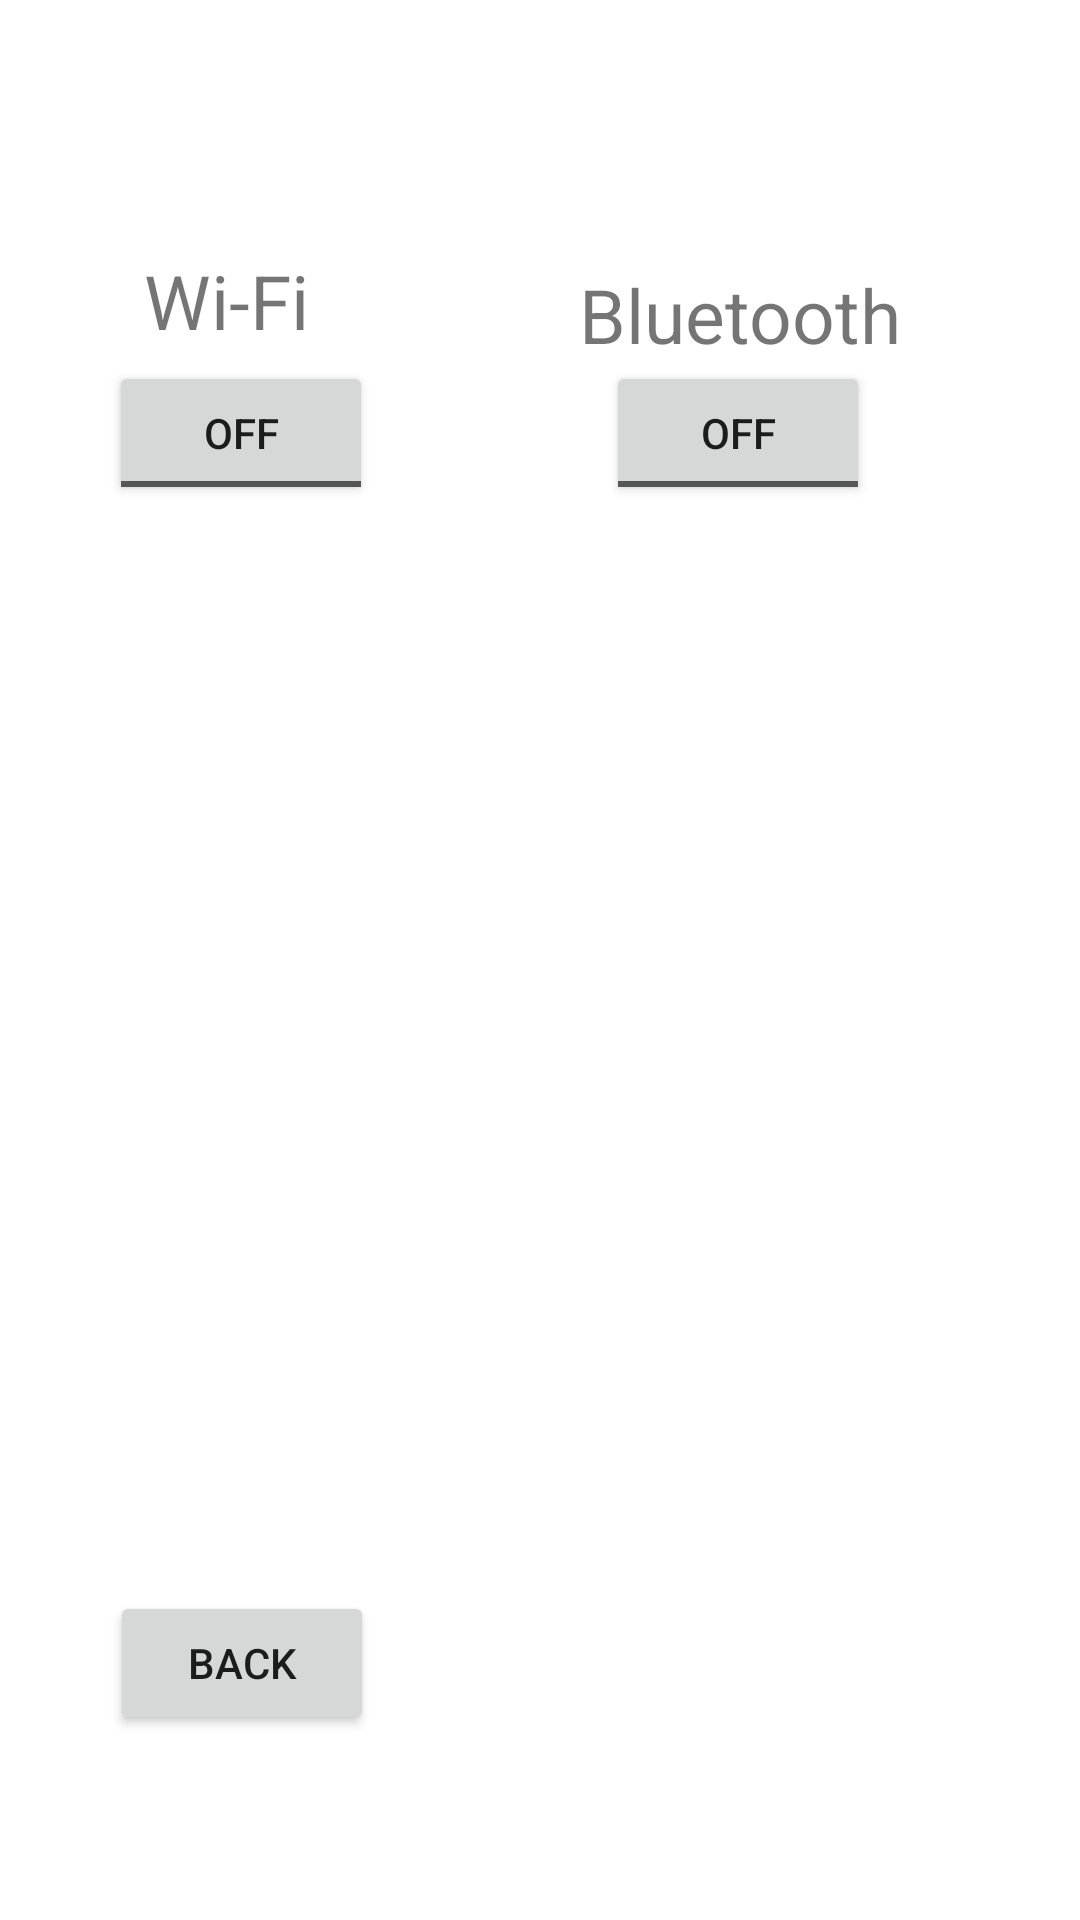

Produce the Android XML layout that renders to this screen, including the resource entries it uses.
<!-- AndroidManifest.xml: application theme Theme.All -->
<!-- res/layout/activity_toggle.xml -->
<?xml version="1.0" encoding="utf-8"?>
<androidx.constraintlayout.widget.ConstraintLayout xmlns:android="http://schemas.android.com/apk/res/android"
    xmlns:app="http://schemas.android.com/apk/res-auto"
    xmlns:tools="http://schemas.android.com/tools"
    android:layout_width="match_parent"
    android:layout_height="match_parent"
    tools:context=".Toggle_Activity">

    <TextView
        android:id="@+id/textView"
        android:layout_width="110dp"
        android:layout_height="37dp"
        android:layout_marginStart="48dp"
        android:text="Wi-Fi"
        android:textSize="25dp"
        app:layout_constraintBottom_toTopOf="@+id/toggleButton"
        app:layout_constraintStart_toStartOf="parent"
        app:layout_constraintTop_toTopOf="parent"
        app:layout_constraintVertical_bias="1.0" />

    <TextView
        android:id="@+id/textView2"
        android:layout_width="137dp"
        android:layout_height="33dp"
        android:layout_marginTop="88dp"
        android:text="Bluetooth"
        android:textSize="25dp"
        app:layout_constraintBottom_toTopOf="@+id/toggleButton2"
        app:layout_constraintEnd_toEndOf="parent"
        app:layout_constraintHorizontal_bias="0.537"
        app:layout_constraintStart_toEndOf="@+id/textView"
        app:layout_constraintTop_toTopOf="parent"
        app:layout_constraintVertical_bias="0.107" />

    <ToggleButton
        android:id="@+id/toggleButton"
        android:layout_width="wrap_content"
        android:layout_height="wrap_content"
        android:text="ToggleButton"
        android:textOff="OFF"
        android:textOn="ON"
        app:layout_constraintBottom_toBottomOf="parent"
        app:layout_constraintEnd_toEndOf="parent"
        app:layout_constraintHorizontal_bias="0.133"
        app:layout_constraintStart_toStartOf="parent"
        app:layout_constraintTop_toTopOf="parent"
        app:layout_constraintVertical_bias="0.203" />

    <ToggleButton
        android:id="@+id/toggleButton2"
        android:layout_width="wrap_content"
        android:layout_height="wrap_content"
        android:text="ToggleButton"
        android:textOff="OFF"
        android:textOn="ON"
        app:layout_constraintBottom_toBottomOf="parent"
        app:layout_constraintEnd_toEndOf="parent"
        app:layout_constraintHorizontal_bias="0.526"
        app:layout_constraintStart_toEndOf="@+id/toggleButton"
        app:layout_constraintTop_toTopOf="parent"
        app:layout_constraintVertical_bias="0.203" />

    <Button
        android:id="@+id/toggle_act_back_btn"
        android:layout_width="wrap_content"
        android:layout_height="wrap_content"
        android:layout_marginBottom="60dp"
        android:text="back"
        app:layout_constraintBottom_toBottomOf="parent"
        app:layout_constraintEnd_toEndOf="parent"
        app:layout_constraintHorizontal_bias="0.135"
        app:layout_constraintStart_toStartOf="parent"
        app:layout_constraintTop_toBottomOf="@+id/toggleButton"
        app:layout_constraintVertical_bias="0.995" />

</androidx.constraintlayout.widget.ConstraintLayout>
<!-- resources referenced by this layout -->
<resources>
  <style name="Theme.All" parent="Theme.MaterialComponents.DayNight.DarkActionBar">
          
          <item name="colorPrimary">@color/purple_500</item>
          <item name="colorPrimaryVariant">@color/purple_700</item>
          <item name="colorOnPrimary">@color/white</item>
          
          <item name="colorSecondary">@color/teal_200</item>
          <item name="colorSecondaryVariant">@color/teal_700</item>
          <item name="colorOnSecondary">@color/black</item>
          
          <item name="android:statusBarColor">?attr/colorPrimaryVariant</item>
          
      </style>
  <!-- not gathered from this repository: default colours our renderer supplied (Android Studio template values) -->
  <color name="purple_500">#FF6200EE</color>
  <color name="purple_700">#FF3700B3</color>
  <color name="teal_200">#FF03DAC5</color>
  <color name="teal_700">#FF018786</color>
  <color name="black">#FF000000</color>
  <color name="white">#FFFFFFFF</color>
</resources>
